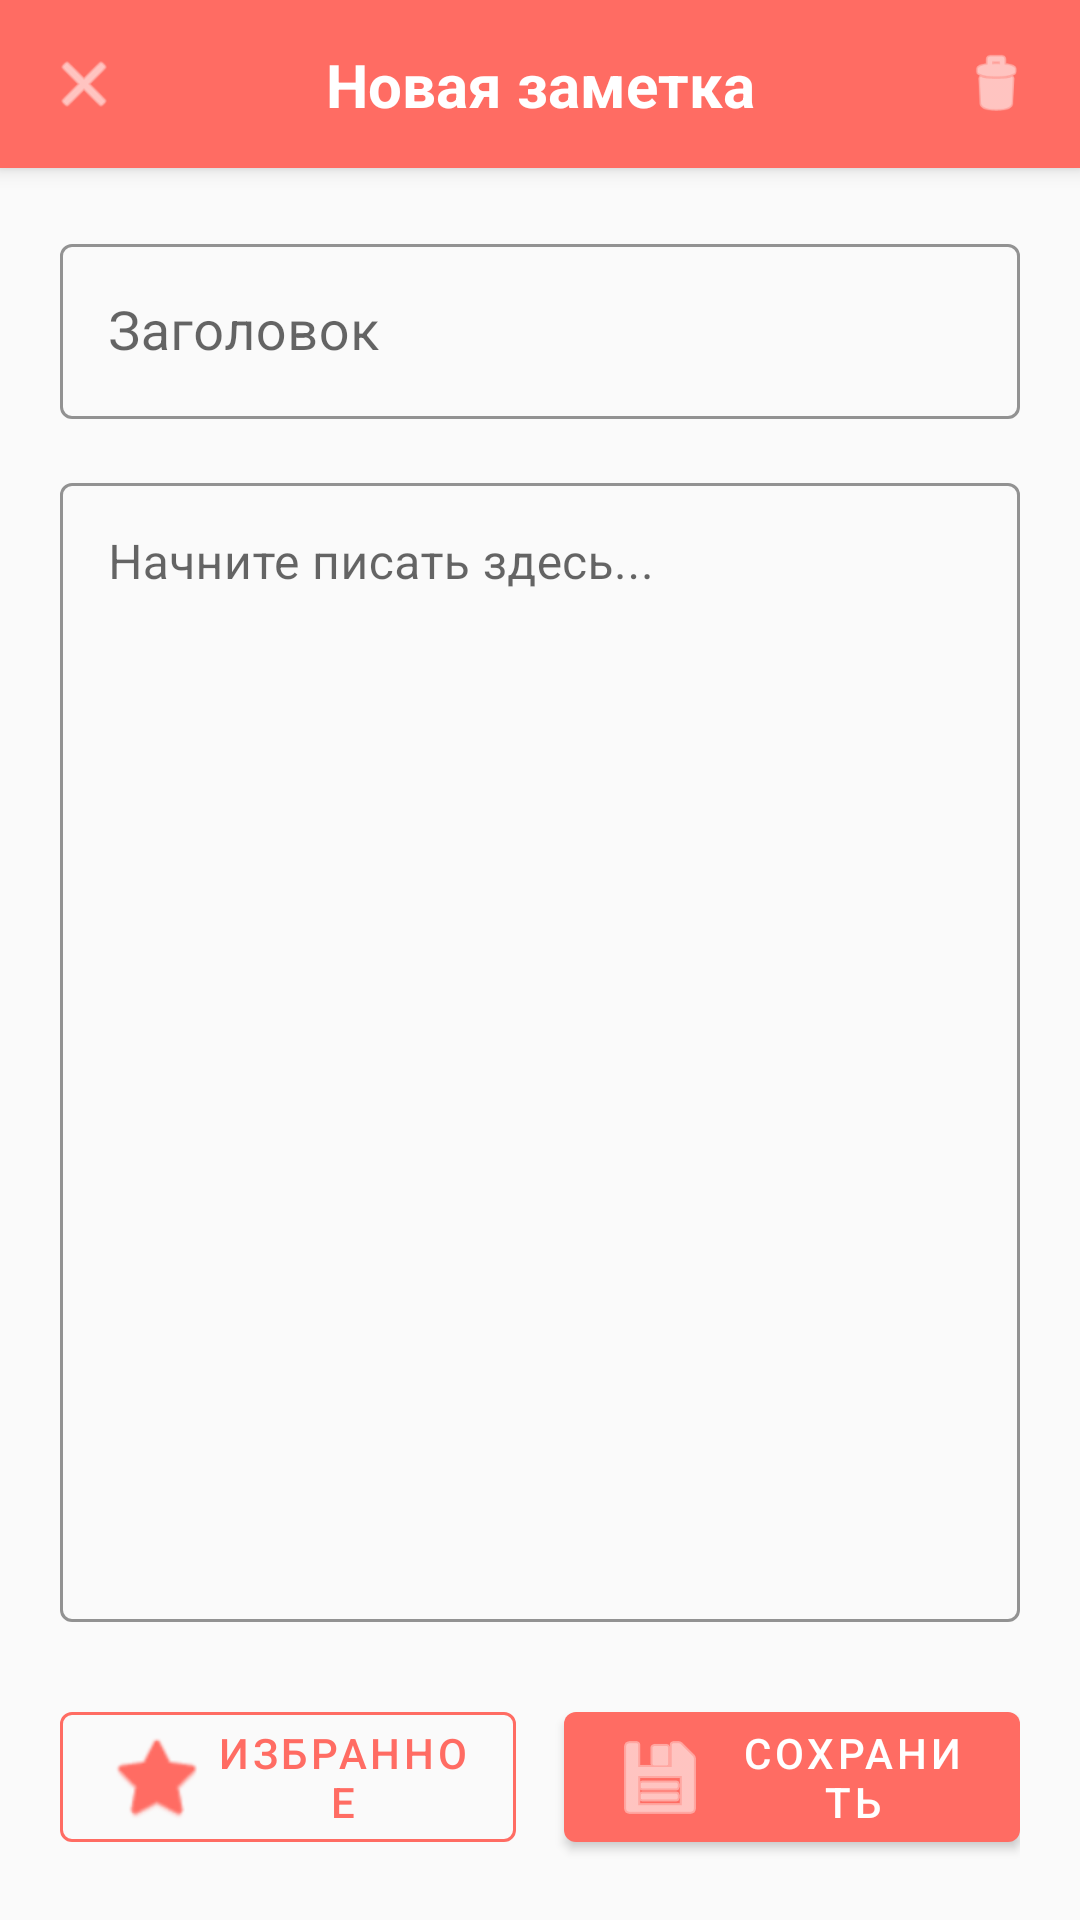

This screen was rendered from an Android layout file. Write that file and the resources it references.
<!-- AndroidManifest.xml: activity theme AppTheme -->
<!-- res/layout/activity_note_detail.xml -->
<?xml version="1.0" encoding="utf-8"?>
<androidx.coordinatorlayout.widget.CoordinatorLayout
    xmlns:android="http://schemas.android.com/apk/res/android"
    xmlns:app="http://schemas.android.com/apk/res-auto"
    android:layout_width="match_parent"
    android:layout_height="match_parent"
    android:background="@color/background">

    
    <com.google.android.material.appbar.AppBarLayout
        android:layout_width="match_parent"
        android:layout_height="wrap_content"
        android:background="@color/primary"
        android:elevation="4dp">

        <androidx.constraintlayout.widget.ConstraintLayout
            android:layout_width="match_parent"
            android:layout_height="?attr/actionBarSize"
            android:paddingHorizontal="16dp">

            <ImageView
                android:id="@+id/ivBack"
                android:layout_width="24dp"
                android:layout_height="24dp"
                android:src="@android:drawable/ic_menu_close_clear_cancel"
                android:tint="@color/white"
                app:layout_constraintBottom_toBottomOf="parent"
                app:layout_constraintStart_toStartOf="parent"
                app:layout_constraintTop_toTopOf="parent" />

            <TextView
                android:id="@+id/tvTitle"
                android:layout_width="0dp"
                android:layout_height="wrap_content"
                android:text="@string/new_note"
                android:textColor="@color/white"
                android:textSize="20sp"
                android:textStyle="bold"
                android:gravity="center"
                app:layout_constraintBottom_toBottomOf="parent"
                app:layout_constraintEnd_toStartOf="@+id/ivDelete"
                app:layout_constraintStart_toEndOf="@+id/ivBack"
                app:layout_constraintTop_toTopOf="parent" />

            <ImageView
                android:id="@+id/ivDelete"
                android:layout_width="24dp"
                android:layout_height="24dp"
                android:src="@android:drawable/ic_menu_delete"
                android:tint="@color/white"
                app:layout_constraintBottom_toBottomOf="parent"
                app:layout_constraintEnd_toEndOf="parent"
                app:layout_constraintTop_toTopOf="parent" />

        </androidx.constraintlayout.widget.ConstraintLayout>

    </com.google.android.material.appbar.AppBarLayout>

    
    <LinearLayout
        android:layout_width="match_parent"
        android:layout_height="match_parent"
        android:orientation="vertical"
        android:padding="20dp"
        app:layout_behavior="@string/appbar_scrolling_view_behavior">

        
        <com.google.android.material.textfield.TextInputLayout
            android:layout_width="match_parent"
            android:layout_height="wrap_content"
            android:hint="@string/title_hint"
            style="@style/Widget.MaterialComponents.TextInputLayout.OutlinedBox"
            app:boxStrokeColor="@color/primary"
            app:hintTextColor="@color/primary"
            app:endIconMode="clear_text"
            app:endIconTint="@color/primary">

            <com.google.android.material.textfield.TextInputEditText
                android:id="@+id/etTitle"
                android:layout_width="match_parent"
                android:layout_height="wrap_content"
                android:textSize="18sp"
                android:textColor="@color/text_primary"
                android:maxLines="1"
                android:inputType="textCapWords" />

        </com.google.android.material.textfield.TextInputLayout>

        
        <com.google.android.material.textfield.TextInputLayout
            android:layout_width="match_parent"
            android:layout_height="0dp"
            android:layout_weight="1"
            android:layout_marginTop="16dp"
            android:hint="@string/content_hint"
            style="@style/Widget.MaterialComponents.TextInputLayout.OutlinedBox"
            app:boxStrokeColor="@color/primary"
            app:hintTextColor="@color/primary"
            app:endIconMode="clear_text"
            app:endIconTint="@color/primary">

            <com.google.android.material.textfield.TextInputEditText
                android:id="@+id/etContent"
                android:layout_width="match_parent"
                android:layout_height="match_parent"
                android:gravity="top"
                android:textSize="16sp"
                android:textColor="@color/text_primary"
                android:inputType="textMultiLine"
                android:minLines="15" />

        </com.google.android.material.textfield.TextInputLayout>

        
        <LinearLayout
            android:layout_width="match_parent"
            android:layout_height="wrap_content"
            android:layout_marginTop="24dp"
            android:orientation="horizontal"
            android:gravity="center">

            <com.google.android.material.button.MaterialButton
                android:id="@+id/btnFavorite"
                android:layout_width="0dp"
                android:layout_height="wrap_content"
                android:layout_weight="1"
                android:layout_marginEnd="8dp"
                android:text="@string/favorite"
                style="@style/Widget.MaterialComponents.Button.OutlinedButton"
                app:strokeColor="@color/primary"
                app:strokeWidth="1dp"
                app:iconTint="@color/primary"
                app:icon="@android:drawable/btn_star_big_off" />

            <com.google.android.material.button.MaterialButton
                android:id="@+id/btnSave"
                android:layout_width="0dp"
                android:layout_height="wrap_content"
                android:layout_weight="1"
                android:layout_marginStart="8dp"
                android:text="@string/save"
                app:backgroundTint="@color/primary"
                app:icon="@android:drawable/ic_menu_save"
                app:iconTint="@color/white" />

        </LinearLayout>

    </LinearLayout>

</androidx.coordinatorlayout.widget.CoordinatorLayout>
<!-- resources referenced by this layout -->
<resources>
  <color name="background">#FAFAFA</color>
  <color name="primary">#FF6C63</color>
  <color name="text_primary">#212121</color>
  <color name="white">#FFFFFF</color>
  <string name="content_hint">Начните писать здесь...</string>
  <string name="favorite">Избранное</string>
  <string name="new_note">Новая заметка</string>
  <string name="save">Сохранить</string>
  <string name="title_hint">Заголовок</string>
  <style name="AppTheme" parent="Theme.MaterialComponents.DayNight.NoActionBar">
          <item name="colorPrimary">@color/primary</item>
          <item name="colorPrimaryDark">@color/primary_dark</item>
          <item name="colorAccent">@color/accent</item>
          <item name="android:windowBackground">@color/background</item>
          <item name="android:statusBarColor">@color/primary_dark</item>
      </style>
  <color name="primary_dark">#FF5252</color>
  <color name="accent">#4ECDC4</color>
</resources>
